Dataset: images (GitHub, indiejourney96/BirdSG). Classes: asian emerald dove, asian koel, blue-breasted quail, cinnamon-headed green-pigeon, common myna, cotton pygmy-goose, eurasian wigeon, gadwall, garganey, green-winged teal, green imperial pigeon, jambu fruit dove, lesser whistling-duck, little grebe, little green-pigeon, mountain imperial pigeon, northern pintail, northern shoveler, orange-breasted green-pigeon, oriental turtle-dove, pied imperial pigeon, pink-necked green-pigeon, red junglefowl, rock pigeon, spotted dove, thick-billed green-pigeon, tufted duck, wandering whistling-duck, zebra dove.

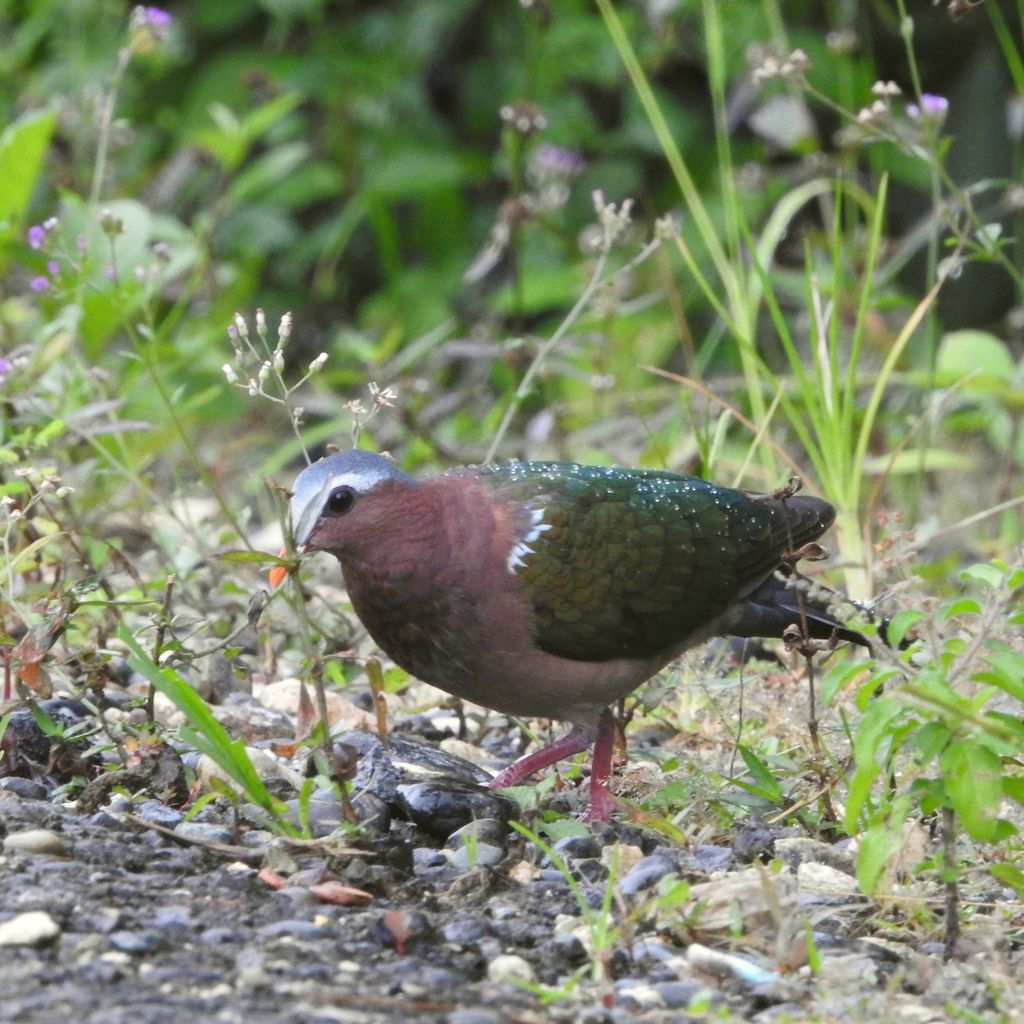
Label: asian emerald dove

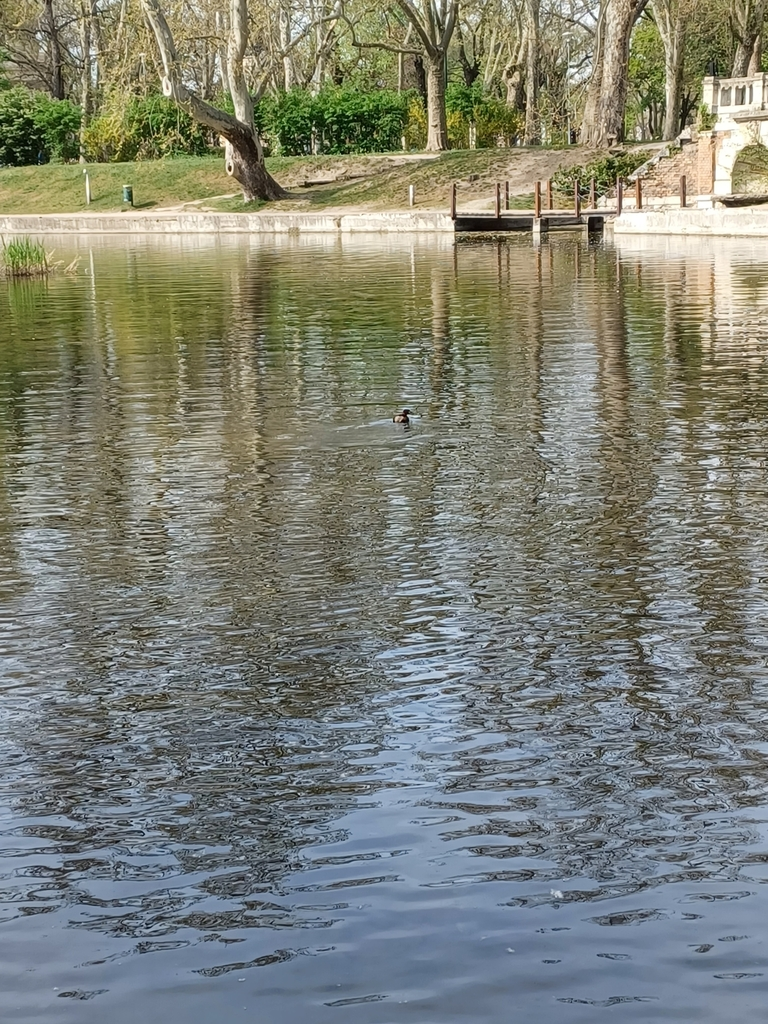
Label: little grebe

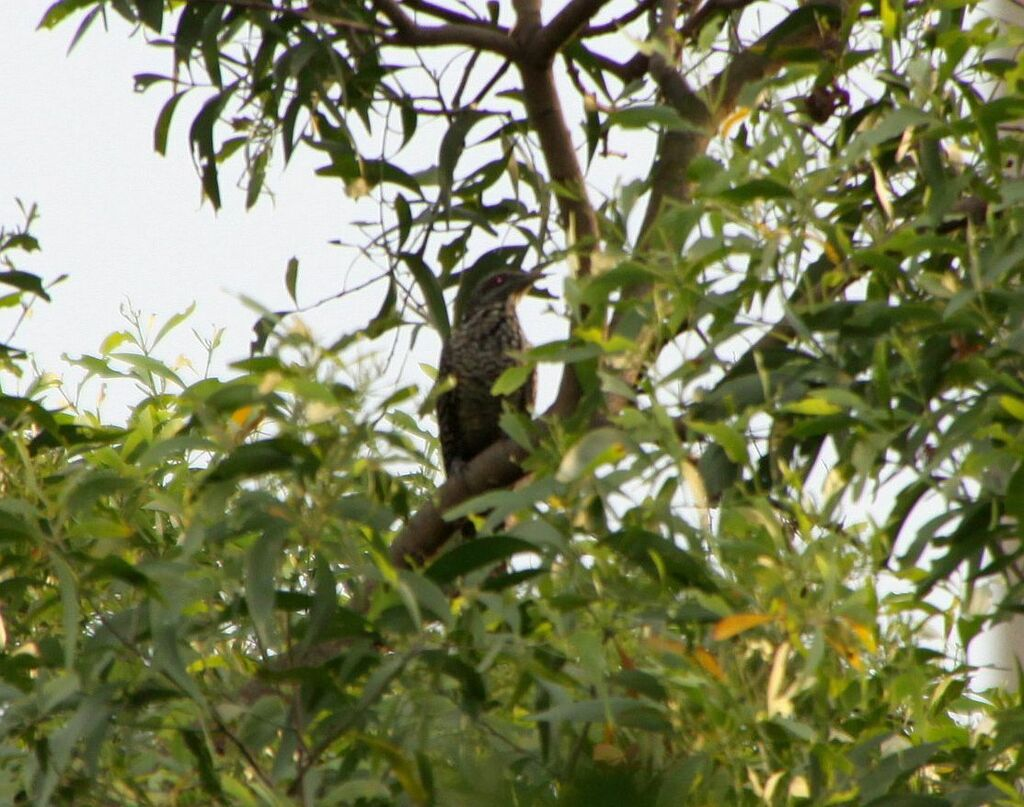
Label: asian koel

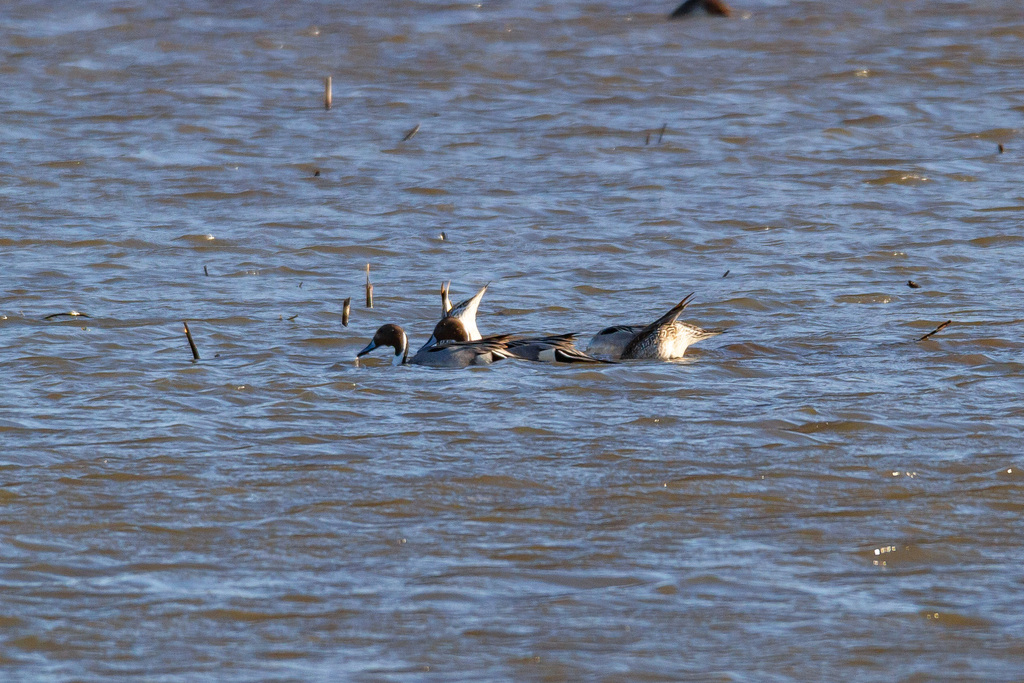
Label: northern pintail

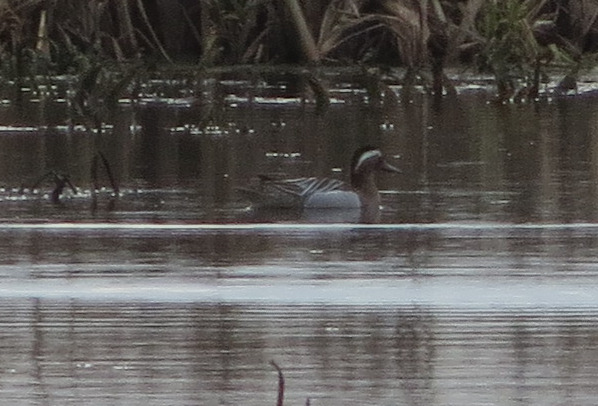
Label: garganey

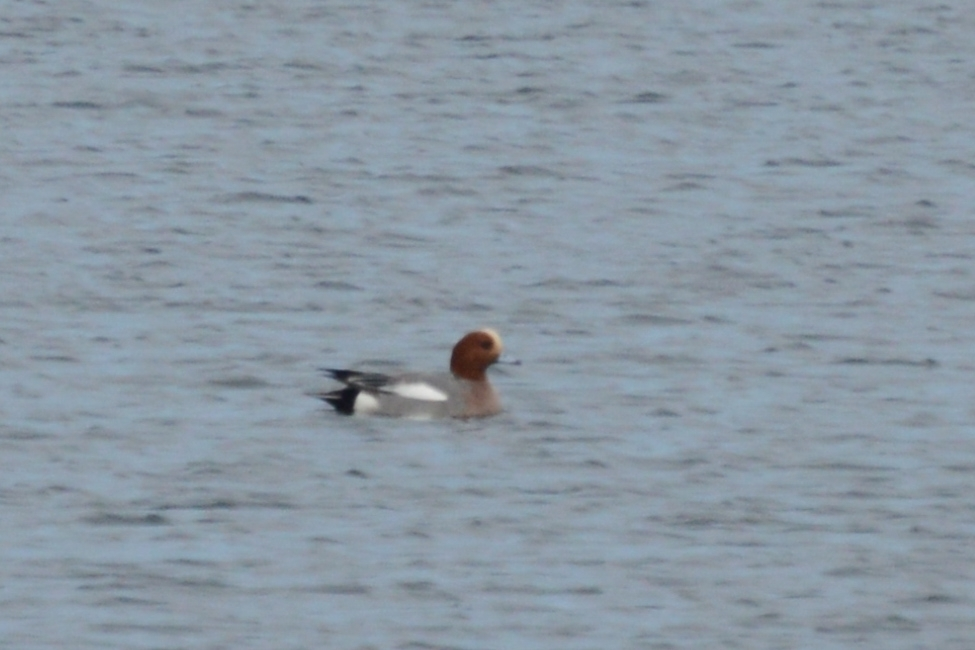
Label: eurasian wigeon
